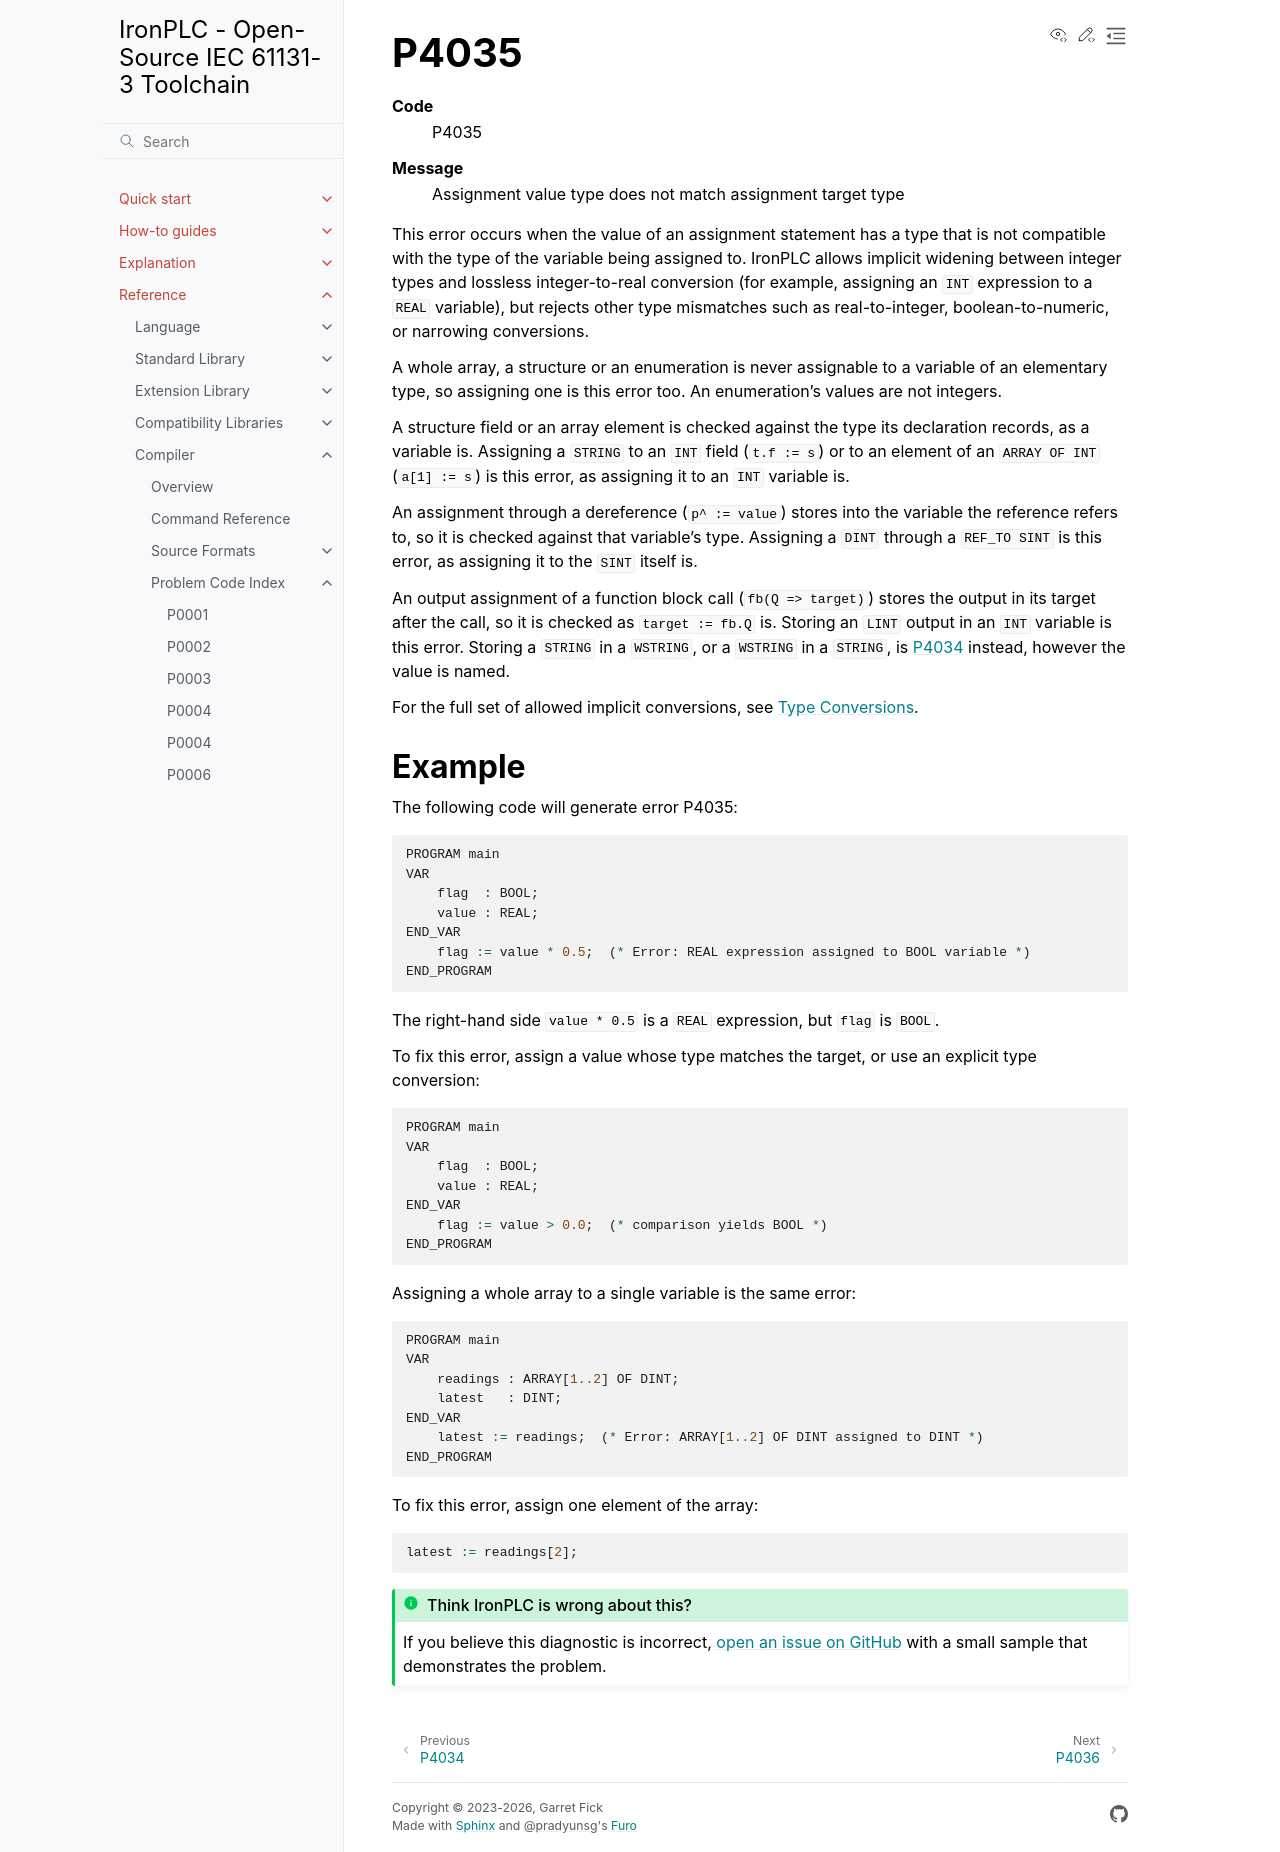

repository: ironplc/ironplc · page: reference/compiler/problems/P4035.html · generator: sphinx

=====
P4035
=====

.. problem-summary:: P4035

This error occurs when the value of an assignment statement has a type that is not
compatible with the type of the variable being assigned to. IronPLC allows implicit
widening between integer types and lossless integer-to-real conversion (for example,
assigning an ``INT`` expression to a ``REAL`` variable), but rejects other type
mismatches such as real-to-integer, boolean-to-numeric, or narrowing conversions.

A whole array, a structure or an enumeration is never assignable to a variable of an
elementary type, so assigning one is this error too. An enumeration's values are not
integers.

A structure field or an array element is checked against the type its declaration
records, as a variable is. Assigning a ``STRING`` to an ``INT`` field (``t.f := s``)
or to an element of an ``ARRAY OF INT`` (``a[1] := s``) is this error, as assigning
it to an ``INT`` variable is.

An assignment through a dereference (``p^ := value``) stores into the variable the
reference refers to, so it is checked against that variable's type. Assigning a
``DINT`` through a ``REF_TO SINT`` is this error, as assigning it to the ``SINT``
itself is.

An output assignment of a function block call (``fb(Q => target)``) stores the
output in its target after the call, so it is checked as ``target := fb.Q`` is.
Storing an ``LINT`` output in an ``INT`` variable is this error. Storing a
``STRING`` in a ``WSTRING``, or a ``WSTRING`` in a ``STRING``, is
:doc:`P4034` instead, however the value is named.

For the full set of allowed implicit conversions, see
:doc:`/explanation/type-conversions`.

Example
-------

The following code will generate error P4035:

.. code-block::

   PROGRAM main
   VAR
       flag  : BOOL;
       value : REAL;
   END_VAR
       flag := value * 0.5;  (* Error: REAL expression assigned to BOOL variable *)
   END_PROGRAM

The right-hand side ``value * 0.5`` is a ``REAL`` expression, but ``flag`` is
``BOOL``.

To fix this error, assign a value whose type matches the target, or use an explicit
type conversion:

.. code-block::

   PROGRAM main
   VAR
       flag  : BOOL;
       value : REAL;
   END_VAR
       flag := value > 0.0;  (* comparison yields BOOL *)
   END_PROGRAM

Assigning a whole array to a single variable is the same error:

.. code-block::

   PROGRAM main
   VAR
       readings : ARRAY[1..2] OF DINT;
       latest   : DINT;
   END_VAR
       latest := readings;  (* Error: ARRAY[1..2] OF DINT assigned to DINT *)
   END_PROGRAM

To fix this error, assign one element of the array:

.. code-block::

   latest := readings[2];
